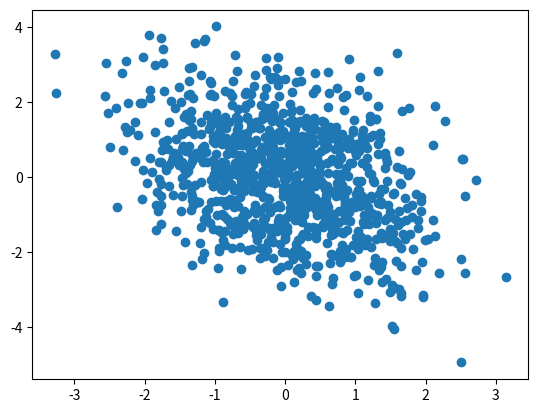

Write the Python code that produced this figure.
import numpy as np
import matplotlib.pyplot as plt


# #### Exercise 1 ####
# mean = 0
# variance = 1
# std_dev = np.sqrt(variance)
#
# arry = np.random.normal(loc=mean, scale = std_dev, size=1000)
# arry2 = np.random.normal(loc=mean, scale = std_dev, size=1000)
# plt.plot(arry)
# plt.show()
# plt.hist(arry, bins=20, edgecolor='b')
# plt.show()
#
#
#
# #### Exercise 2 ####
# X = np.linspace(0,10,1000)
#
# m = 2
# c = 1
#
# noise = np.random.normal(0,2,1000)
# y = m * X + c + noise
#
# plt.scatter(X, y)
# plt.show()
#
#
#
# #### Exercise 3 ####
# plt.plot(arry.cumsum())
# plt.show()



#### Ecercise 4 ####

mean = [0,0]
cov_matrix = [
                [1, -0.5],
                [-0.5, 2]
             ]

samples = np.random.multivariate_normal(mean, cov_matrix, size= 1000)
# print(samples)

x, y = samples[:, 0], samples[:, 1]

plt.scatter(x, y)
plt.show()


#### Exercise 5 ####
N = len(x)

mean_x = sum(x) / N
mean_y = sum(y) / N

print(mean_x)
print(mean_y)


